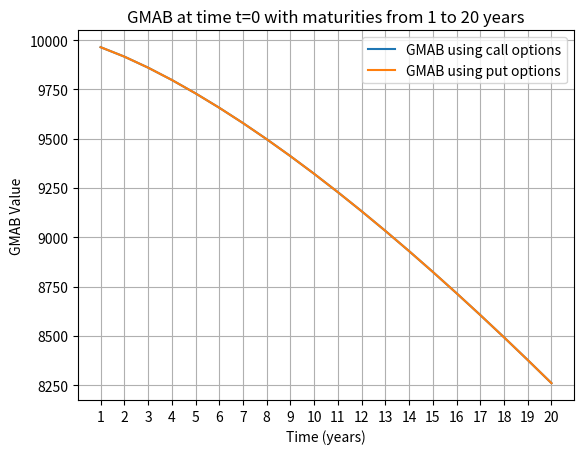

Source code (Python):
import numpy as np
import matplotlib.pyplot as plt
from scipy.stats import norm

# Parameters
S0 = 10000
r = 0.045  
sigma = 0.16
maturities = np.array([i for i in range(1, 21)])  # Time range

# Survival probability
def tpx(t): return np.exp(-0.002*t - 0.00025*t**2)

def K_1(T) : return 10000*np.exp(0.02*T)
def K_2(T) : return 10000*np.exp(0.07*T)

# Black & Scholes call option
def BS_call(t, S_t, T, K, r, sigma):

    d_1 = (np.log(K/S_t) - (r + (sigma**2)/2)*(T-t))/(sigma*np.sqrt(T-t)) 
    d_2 = (np.log(K/S_t) - (r - (sigma**2)/2)*(T-t))/(sigma*np.sqrt(T-t)) 

    return S_t*np.e**(r*(T-t))*norm.cdf(-d_1) - K*norm.cdf(-d_2)

# Black & Scholes put option
def BS_put(t, S_t, T, K, r, sigma):

    d_1 = (np.log(K/S_t) - (r + (sigma**2)/2)*(T-t))/(sigma*np.sqrt(T-t)) 
    d_2 = (np.log(K/S_t) - (r - (sigma**2)/2)*(T-t))/(sigma*np.sqrt(T-t)) 

    return  K*norm.cdf(d_2) - S_t*np.e**(r*(T-t))*norm.cdf(d_1) 

# GMAB using call options
def GMAB_call(t, S_t, T):

    return np.e**(-r*(T-t))*(tpx(T)/tpx(t))*(K_1(T) + BS_call(t, S_t, T, K_1(T), r, sigma) - BS_call(t, S_t, T, K_2(T), r, sigma))

# GMAB using put options
def GMAB_put(t, S_t, T):

    return np.e**(-r*(T-t))*(tpx(T)/tpx(t))*(K_2(T) - BS_put(t, S_t, T, K_2(T), r, sigma) + BS_put(t, S_t, T, K_1(T), r, sigma))

GMABcall = np.array( [GMAB_call(0, S0, T) for T in maturities] )
GMABput = np.array( [GMAB_put(0, S0, T) for T in maturities] )

print("Maturity = 8, GMAB = ", GMABcall[7])
plt.plot(maturities, GMABcall, label='GMAB using call options')
plt.plot(maturities, GMABput, label='GMAB using put options')
plt.xlabel('Time (years)')
plt.xticks(maturities)
plt.ylabel('GMAB Value')
plt.title('GMAB at time t=0 with maturities from 1 to 20 years')
plt.legend()
plt.grid(True)
plt.show()